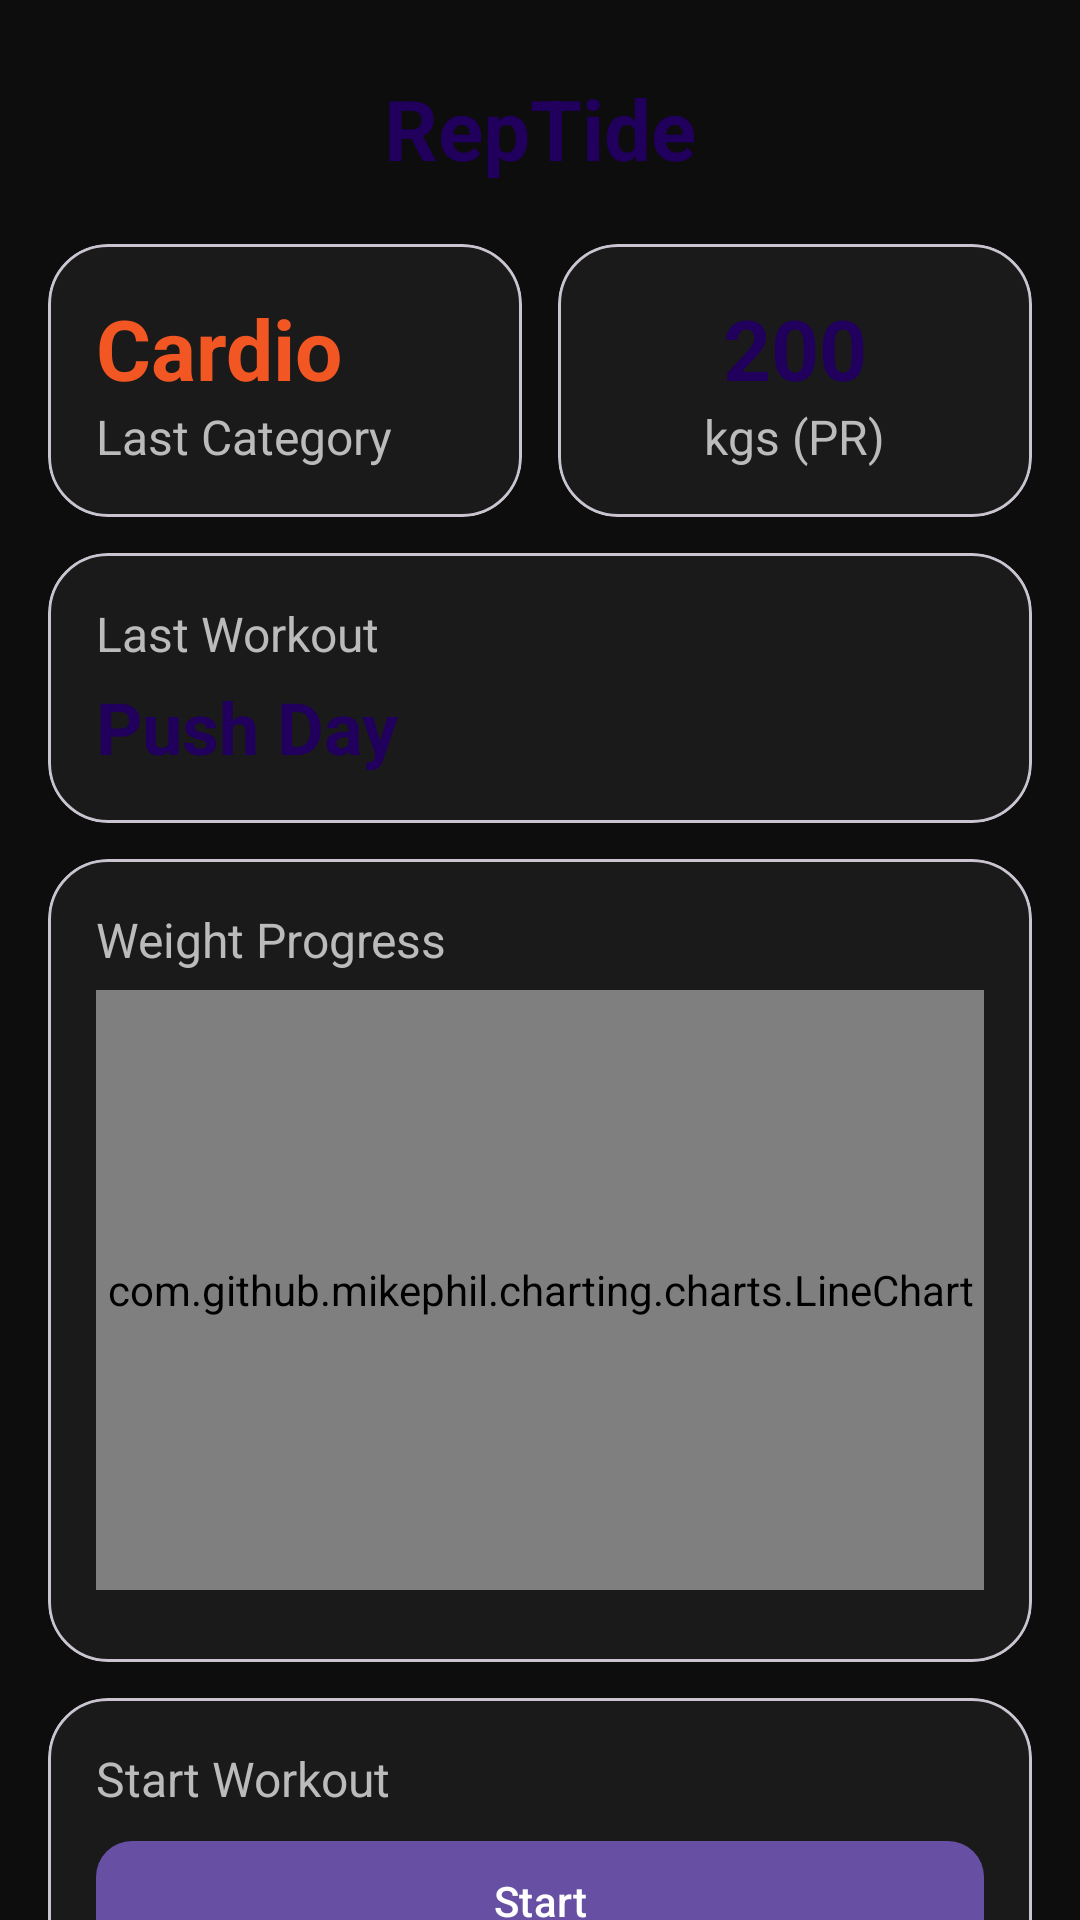

Write the Android layout XML for this screen, with the resource values it uses.
<!-- AndroidManifest.xml: application theme Theme.RepTide -->
<!-- res/layout/fragment_home.xml -->
<?xml version="1.0" encoding="utf-8"?>
<LinearLayout
    xmlns:android="http://schemas.android.com/apk/res/android"
    xmlns:app="http://schemas.android.com/apk/res-auto"
    android:layout_width="match_parent"
    android:layout_height="match_parent"
    android:orientation="vertical"
    android:background="@color/black">

    
    <ScrollView
        android:layout_width="match_parent"
        android:layout_height="0dp"
        android:layout_weight="1"
        android:paddingHorizontal="@dimen/xl"
        android:paddingTop="@dimen/xxxl"
        android:scrollbars="none"
        android:clipToPadding="false">

        <LinearLayout
            android:layout_width="match_parent"
            android:layout_height="wrap_content"
            android:orientation="vertical"
            android:gravity="center_horizontal"
            android:dividerPadding="@dimen/m">

            
            <TextView
                android:id="@+id/tvTitle"
                android:layout_width="wrap_content"
                android:layout_height="wrap_content"
                android:text="@string/app_name"
                android:textColor="?attr/colorOnPrimaryContainer"
                android:textSize="@dimen/tx_xxxxl"
                android:textStyle="bold"
                android:layout_marginBottom="@dimen/xxl" />

            
            <LinearLayout
                android:layout_width="match_parent"
                android:layout_height="wrap_content"
                android:orientation="horizontal"
                android:weightSum="2"
                android:gravity="center"
                android:layout_marginBottom="@dimen/m">

                
                <com.google.android.material.card.MaterialCardView
                    android:layout_width="0dp"
                    android:layout_height="wrap_content"
                    android:layout_weight="1"
                    android:layout_marginEnd="@dimen/xxs"
                    android:padding="@dimen/xl"
                    app:cardBackgroundColor="@color/dark_gray"
                    app:cardCornerRadius="@dimen/xxl"
                    app:cardElevation="0dp">

                    <LinearLayout
                        android:orientation="vertical"
                        android:padding="@dimen/xl"
                        android:layout_width="match_parent"
                        android:layout_height="wrap_content">

                        <TextView
                            android:id="@+id/tvHomeWorkoutType"
                            android:text="@string/type_placeholder"
                            android:layout_width="wrap_content"
                            android:layout_height="wrap_content"
                            android:textSize="@dimen/tx_xxxxl"
                            android:textStyle="bold"
                            android:textColor="@color/orange" />

                        <TextView
                            android:text="@string/last_category"
                            android:layout_width="wrap_content"
                            android:layout_height="wrap_content"
                            android:textSize="@dimen/tx_l"
                            android:textColor="@color/grey" />
                    </LinearLayout>
                </com.google.android.material.card.MaterialCardView>

                
                <com.google.android.material.card.MaterialCardView
                    android:layout_width="0dp"
                    android:layout_height="wrap_content"
                    android:layout_weight="1"
                    android:layout_marginStart="@dimen/xxs"
                    android:padding="@dimen/xl"
                    app:cardBackgroundColor="@color/dark_gray"
                    app:cardCornerRadius="@dimen/xxl"
                    app:cardElevation="0dp">

                    <LinearLayout
                        android:orientation="vertical"
                        android:layout_width="match_parent"
                        android:layout_height="wrap_content"
                        android:padding="@dimen/xl"
                        android:gravity="center">

                        <TextView
                            android:id="@+id/tvHomePR"
                            android:text="@string/pr_placeholder"
                            android:layout_width="wrap_content"
                            android:layout_height="wrap_content"
                            android:textSize="@dimen/tx_xxxxl"
                            android:textStyle="bold"
                            android:textColor="?attr/colorOnPrimaryContainer" />

                        <TextView
                            android:text="@string/kgs_pr"
                            android:layout_width="wrap_content"
                            android:layout_height="wrap_content"
                            android:textSize="@dimen/tx_l"
                            android:textColor="@color/grey" />
                    </LinearLayout>
                </com.google.android.material.card.MaterialCardView>
            </LinearLayout>

            
            <com.google.android.material.card.MaterialCardView
                android:layout_width="match_parent"
                android:layout_height="wrap_content"
                android:padding="@dimen/xl"
                app:cardBackgroundColor="@color/dark_gray"
                app:cardCornerRadius="@dimen/xxl"
                app:cardElevation="0dp">

                <LinearLayout
                    android:layout_width="match_parent"
                    android:layout_height="wrap_content"
                    android:padding="@dimen/xl"
                    android:orientation="vertical">

                    <TextView
                        android:text="@string/last_workout"
                        android:layout_width="wrap_content"
                        android:layout_height="wrap_content"
                        android:textSize="@dimen/tx_l"
                        android:textColor="@color/grey"
                        android:layout_marginBottom="@dimen/xxxs" />

                    <TextView
                        android:id="@+id/tvHomeLastWorkoutName"
                        android:layout_width="wrap_content"
                        android:layout_height="wrap_content"
                        android:text="@string/workout_placeholder"
                        android:textSize="@dimen/tx_xxxl"
                        android:textStyle="bold"
                        android:textColor="?attr/colorOnPrimaryContainer"
                        android:ellipsize="end"
                        android:singleLine="true"
                        android:maxLines="1"/>
                </LinearLayout>
            </com.google.android.material.card.MaterialCardView>

            
            <com.google.android.material.card.MaterialCardView
                android:layout_width="match_parent"
                android:layout_height="wrap_content"
                android:layout_marginTop="@dimen/m"
                app:cardBackgroundColor="@color/dark_gray"
                app:cardCornerRadius="@dimen/xxl"
                app:cardElevation="0dp">

                <LinearLayout
                    android:layout_width="match_parent"
                    android:layout_height="wrap_content"
                    android:orientation="vertical"
                    android:padding="@dimen/xl">

                    <TextView
                        android:text="@string/weight_progress"
                        android:layout_width="wrap_content"
                        android:layout_height="wrap_content"
                        android:textColor="@color/grey"
                        android:textSize="@dimen/tx_l"
                        android:layout_marginBottom="@dimen/xxs" />

                    <com.github.mikephil.charting.charts.LineChart
                        android:id="@+id/weightLineChart"
                        android:layout_width="match_parent"
                        android:layout_height="200dp"
                        android:layout_marginBottom="@dimen/xs" />
                </LinearLayout>
            </com.google.android.material.card.MaterialCardView>


            
            <com.google.android.material.card.MaterialCardView
                android:layout_width="match_parent"
                android:layout_height="wrap_content"
                android:layout_marginTop="@dimen/m"
                android:layout_marginBottom="@dimen/xxxxl"
                app:cardBackgroundColor="@color/dark_gray"
                app:cardCornerRadius="@dimen/xxl"
                app:cardElevation="0dp">

                <LinearLayout
                    android:layout_width="match_parent"
                    android:layout_height="wrap_content"
                    android:orientation="vertical"
                    android:padding="@dimen/xl">

                    <TextView
                        android:text="@string/start_workout_button"
                        android:layout_width="wrap_content"
                        android:layout_height="wrap_content"
                        android:textColor="@color/grey"
                        android:textSize="@dimen/tx_l"
                        android:layout_marginBottom="@dimen/xxs" />

                    <com.google.android.material.button.MaterialButton
                        android:id="@+id/navigateWorkoutFragment"
                        android:layout_width="match_parent"
                        android:layout_height="wrap_content"
                        app:cornerRadius="@dimen/m"
                        android:text="@string/start"/>

                </LinearLayout>
            </com.google.android.material.card.MaterialCardView>

        </LinearLayout>
    </ScrollView>


</LinearLayout>
<!-- resources referenced by this layout -->
<resources>
  <color name="black">#0D0D0D</color>
  <color name="dark_gray">#1A1A1A</color>
  <color name="grey">#BBBBBB</color>
  <color name="orange">#F25623</color>
  <dimen name="m">12dp</dimen>
  <dimen name="tx_l">16sp</dimen>
  <dimen name="tx_xxxl">24sp</dimen>
  <dimen name="tx_xxxxl">28sp</dimen>
  <dimen name="xl">16dp</dimen>
  <dimen name="xs">8dp</dimen>
  <dimen name="xxl">20dp</dimen>
  <dimen name="xxs">6dp</dimen>
  <dimen name="xxxl">24dp</dimen>
  <dimen name="xxxs">4dp</dimen>
  <dimen name="xxxxl">32dp</dimen>
  <string name="app_name">RepTide</string>
  <string name="kgs_pr">kgs (PR)</string>
  <string name="last_category">Last Category</string>
  <string name="last_workout">Last Workout</string>
  <string name="pr_placeholder">200</string>
  <string name="start">Start</string>
  <string name="start_workout_button">Start Workout</string>
  <string name="type_placeholder">Cardio</string>
  <string name="weight_progress">Weight Progress</string>
  <string name="workout_placeholder">Push Day</string>
  <style name="Theme.RepTide" parent="Base.Theme.RepTide" />
  <style name="Base.Theme.RepTide" parent="Theme.Material3.DayNight.NoActionBar">
          
          
      </style>
</resources>
